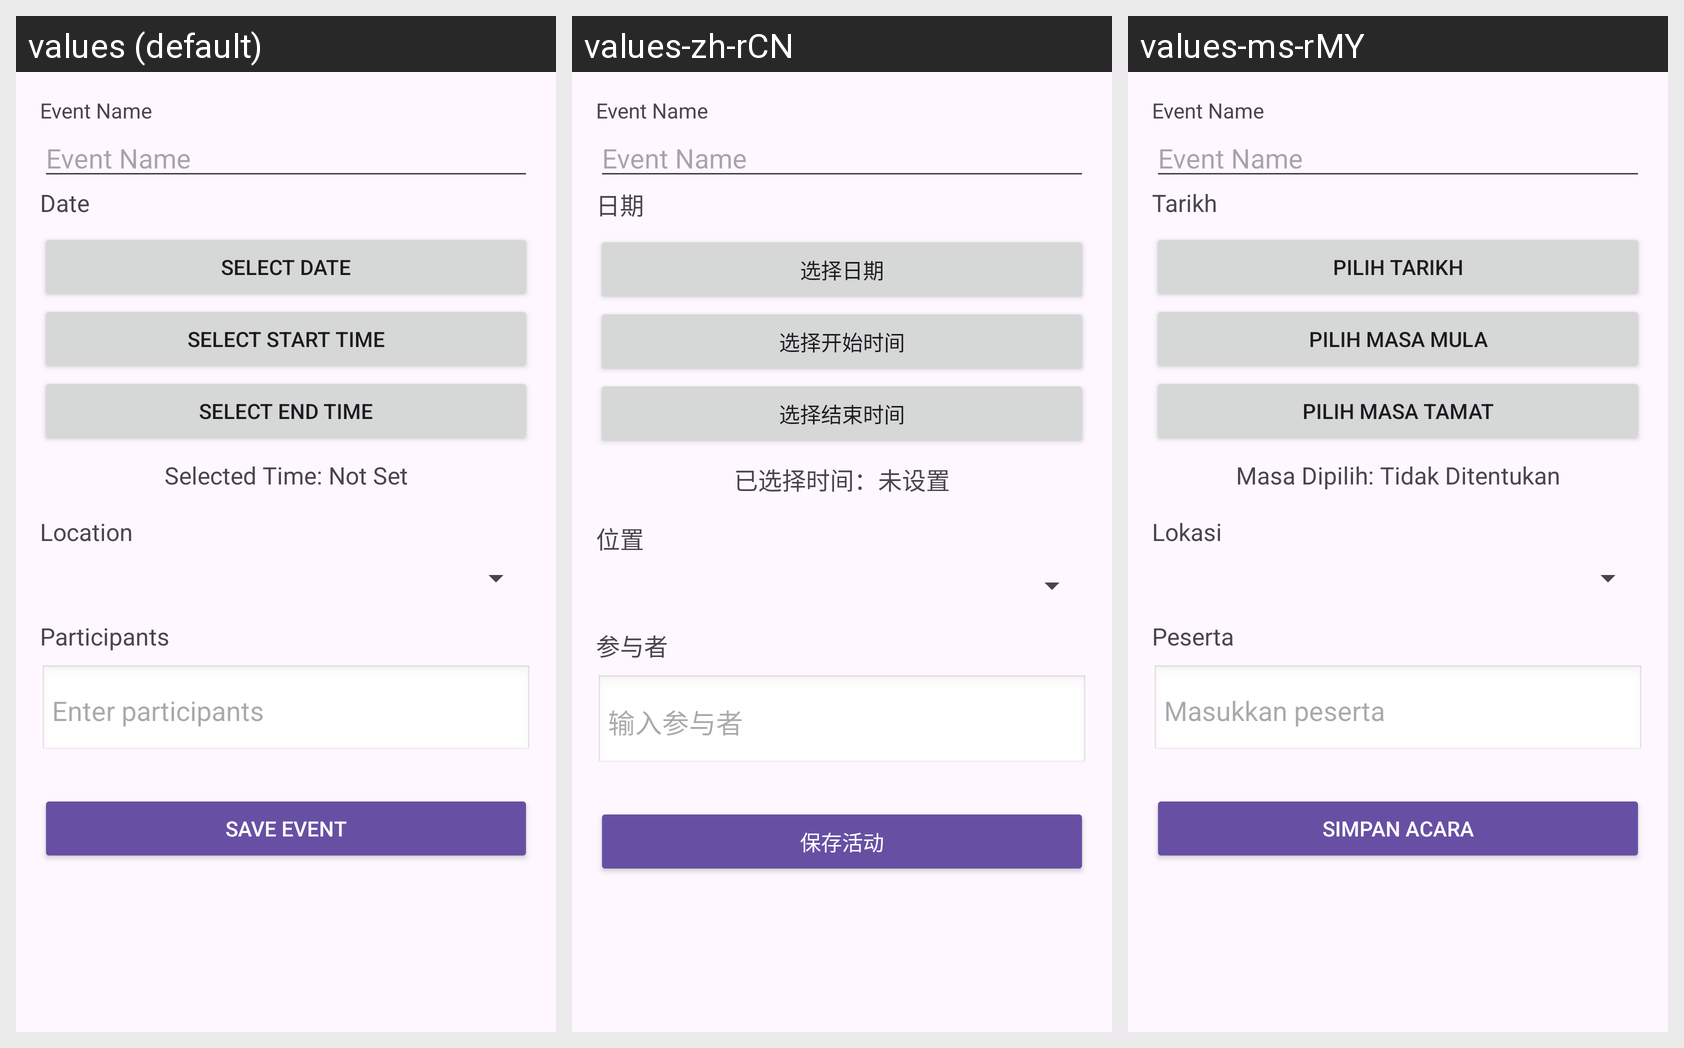

The Android screen above is rendered under several locales of the same app. Produce the string resources it draws, with the default and per-locale values.
Android screen res/layout/fragment_create_event.xml rendered under 3 locales, left to right: values (default), values-zh-rCN, values-ms-rMY. Device: Nexus 5 (rendered at 1080×1920; each locale shown at half size, 540×960, under a caption strip naming it); theme Theme.HobbyHub.
Strings drawn on this screen, with the default value and each locale's value (text and hints the layout hard-codes, and strings that could not be matched under every locale, appear in the picture but are not listed):

date
  values: Date
  values-zh-rCN: 日期
  values-ms-rMY: Tarikh

select_date
  values: Select Date
  values-zh-rCN: 选择日期
  values-ms-rMY: Pilih Tarikh

select_start_time
  values: Select Start Time
  values-zh-rCN: 选择开始时间
  values-ms-rMY: Pilih Masa Mula

select_end_time
  values: Select End Time
  values-zh-rCN: 选择结束时间
  values-ms-rMY: Pilih Masa Tamat

selected_time_not_set
  values: Selected Time: Not Set
  values-zh-rCN: 已选择时间：未设置
  values-ms-rMY: Masa Dipilih: Tidak Ditentukan

location
  values: Location
  values-zh-rCN: 位置
  values-ms-rMY: Lokasi

participants
  values: Participants
  values-zh-rCN: 参与者
  values-ms-rMY: Peserta

enter_participants
  values: Enter participants
  values-zh-rCN: 输入参与者
  values-ms-rMY: Masukkan peserta

save_event
  values: Save Event
  values-zh-rCN: 保存活动
  values-ms-rMY: Simpan Acara
